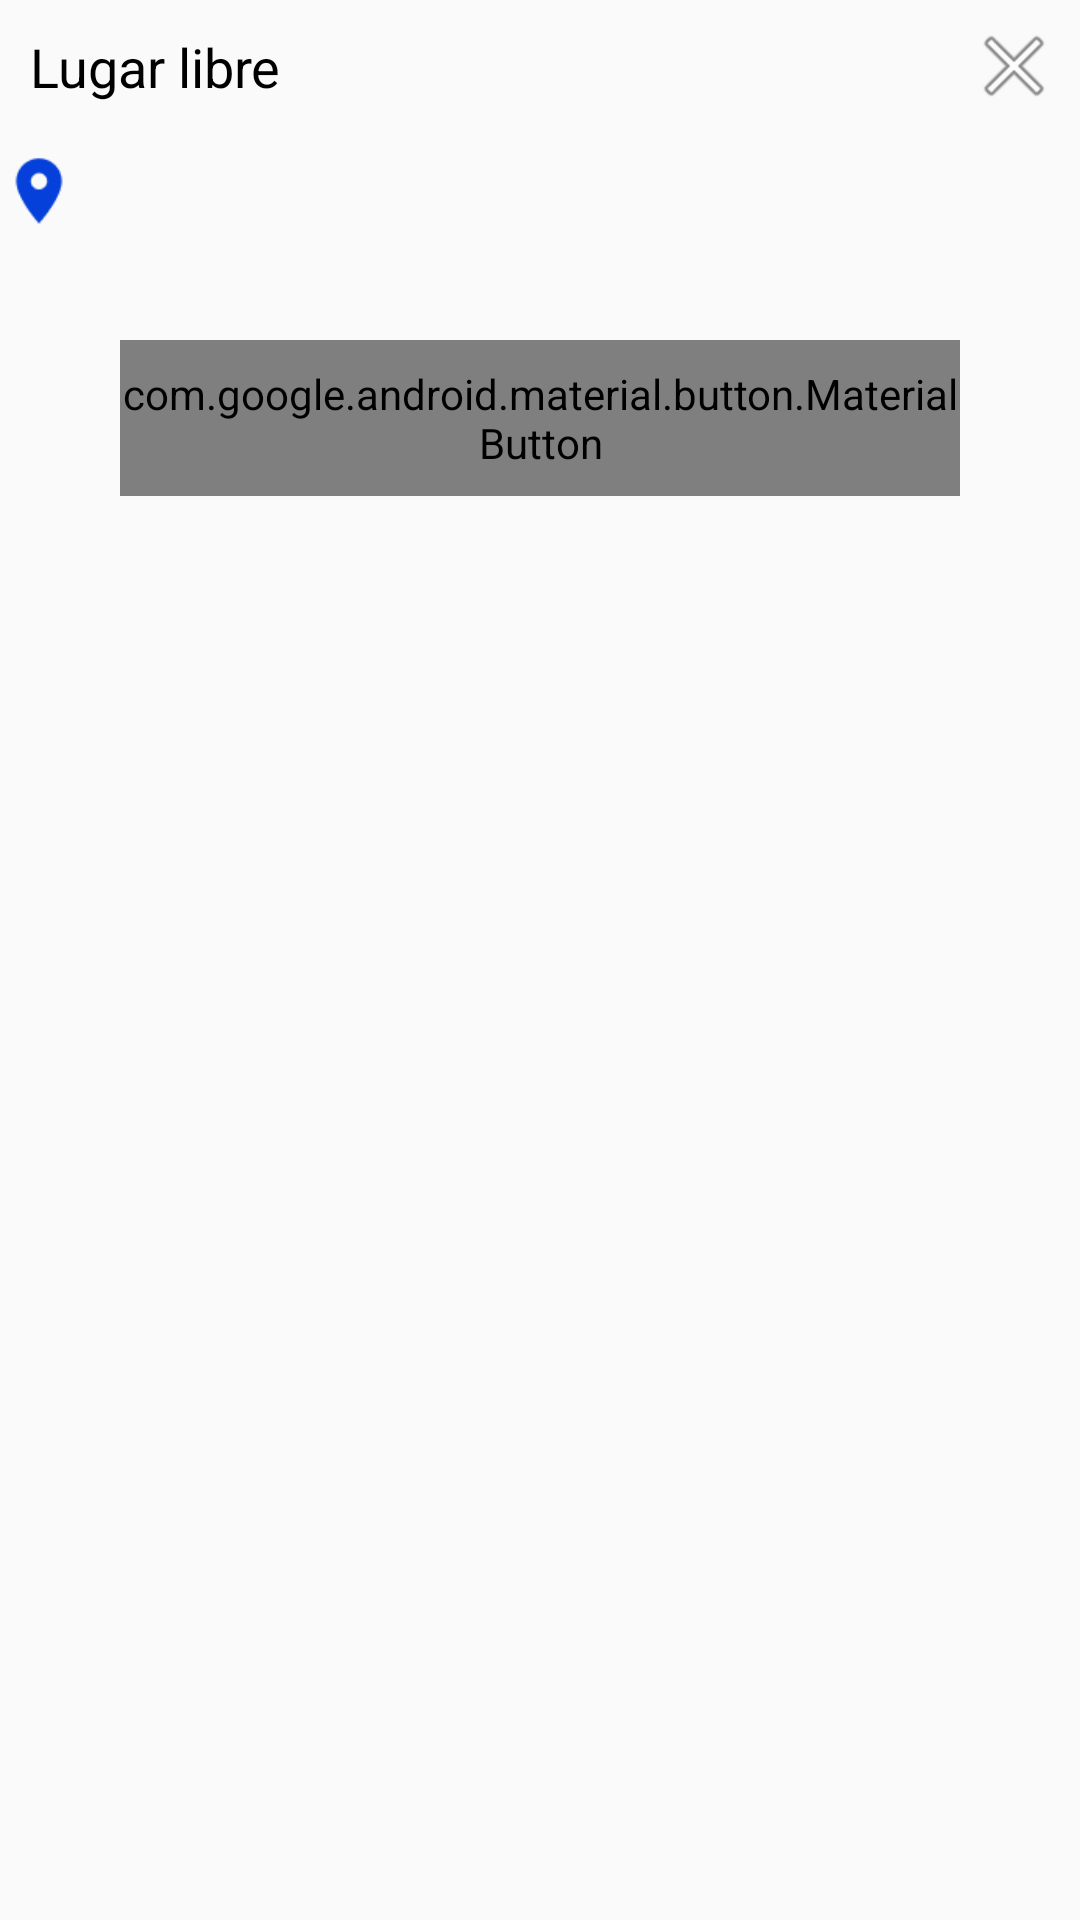

Write the Android layout XML for this screen, with the resource values it uses.
<!-- AndroidManifest.xml: application theme AppTheme -->
<!-- res/layout/layout_bottom_sheet.xml -->
<?xml version="1.0" encoding="utf-8"?>
<LinearLayout
    xmlns:android="http://schemas.android.com/apk/res/android"
    xmlns:app="http://schemas.android.com/apk/res-auto"
    android:id="@+id/layoutBottomSheet"
    android:layout_width="match_parent"
    android:layout_height="match_parent"
    android:orientation="vertical"
    android:layout_margin="22dp"
    >

    <LinearLayout
        android:layout_width="match_parent"
        android:layout_height="wrap_content"
        >
        <TextView
            android:id="@+id/title"
            android:layout_width="wrap_content"
            android:layout_height="wrap_content"
            android:text="@string/lugar_libre"
            android:padding="10dp"
            android:layout_weight="1"
            android:textColor="@color/black"
            android:textSize="18dp"
            />

        <ImageView
            android:id="@+id/close"
            android:layout_width="wrap_content"
            android:layout_height="wrap_content"
            android:src="@android:drawable/ic_menu_close_clear_cancel"
            app:tint="@color/black"
            android:layout_margin="6dp"
            />
    </LinearLayout>

    <LinearLayout
        android:layout_width="match_parent"
        android:layout_height="wrap_content"
        android:gravity="center_vertical"
        >
        <ImageView
            android:layout_width="26dp"
            android:layout_height="26dp"
            android:src="@drawable/reserved_place"
            />
        <TextView
            android:layout_width="wrap_content"
            android:layout_height="wrap_content"
            android:padding="10dp"
            android:id="@+id/address"
            />
    </LinearLayout>

    <LinearLayout
        android:layout_width="match_parent"
        android:layout_height="wrap_content"
        android:gravity="center_horizontal"
        android:layout_marginTop="20dp"
        >
        <ImageView
            android:layout_width="110dp"
            android:layout_height="wrap_content"
            android:id="@+id/photo0"/>
        <ImageView
            android:layout_width="110dp"
            android:layout_height="wrap_content"
            android:layout_marginHorizontal="10dp"
            android:id="@+id/photo1"/>
        <ImageView
            android:layout_width="110dp"
            android:layout_height="wrap_content"
            android:id="@+id/photo2"/>
    </LinearLayout>

    <com.google.android.material.button.MaterialButton
        android:id="@+id/reservarAhoraButton"
        android:layout_width="280dp"
        android:tag="@+id/positionId"
        android:layout_height="52dp"
        app:cornerRadius="20dp"
        android:theme="@style/AppTheme"
        android:layout_marginVertical="10dp"
        android:layout_gravity="center_horizontal"
        android:text="@string/reservar_ahora_button"
        />
</LinearLayout>
<!-- resources referenced by this layout -->
<resources>
  <color name="black">#000000</color>
  <!-- drawable reserved_place: png bitmap (drawable, 907 bytes) -->
  <string name="lugar_libre">Lugar libre</string>
  <string name="reservar_ahora_button">Reservar ahora</string>
  <style name="AppTheme" parent="Theme.MaterialComponents.Light.NoActionBar">
          
          <item name="colorPrimary">@color/primary</item>
          <item name="colorPrimaryDark">@color/primaryDark</item>
          <item name="colorSecondary">@color/white</item>
          <item name="colorOnSecondary">@color/white</item>
          <item name="colorAccent">@color/accent</item>
          <item name="colorError">@color/red</item>
      </style>
  <color name="primary">#0540DA</color>
  <color name="primaryDark">#555FB7</color>
  <color name="white">#FFF</color>
  <color name="accent">#03DAC5</color>
  <color name="red">#FF0000</color>
</resources>
